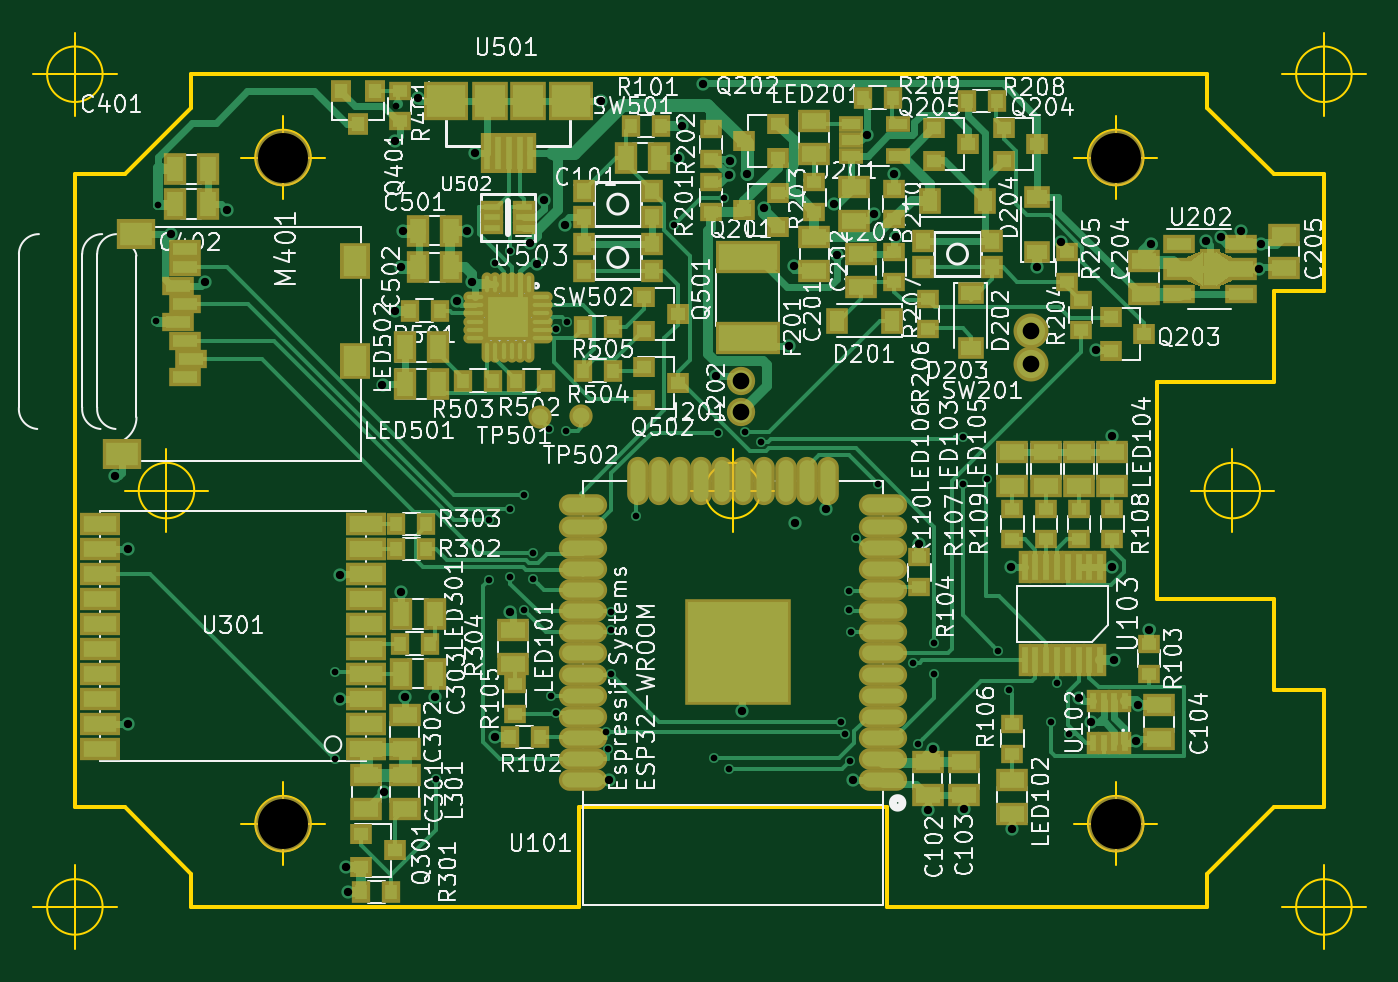
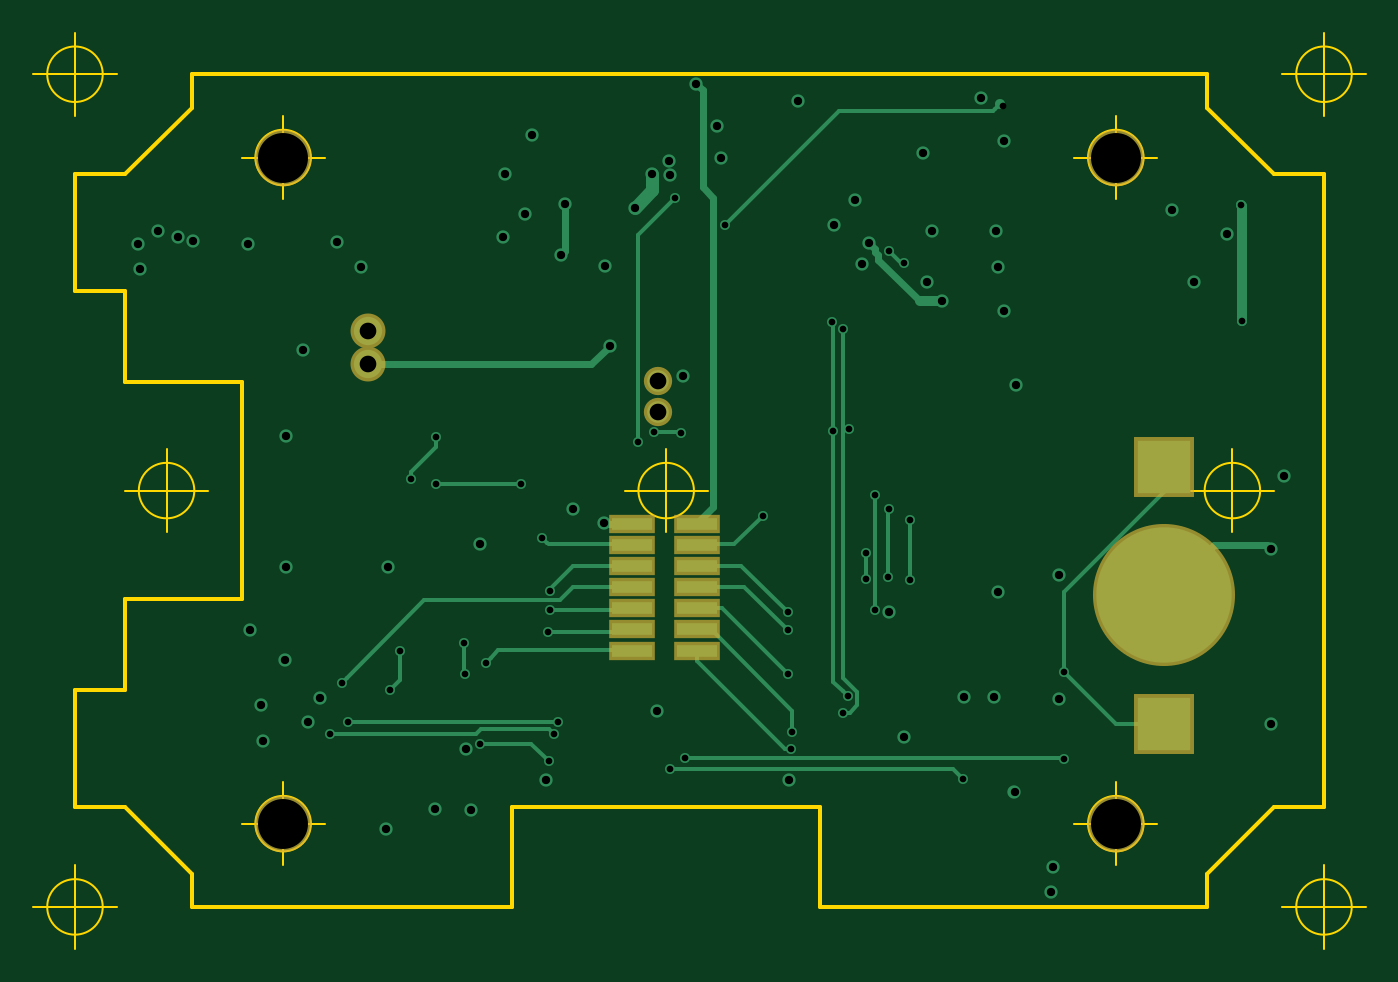
Circuit board: 13 layer files. Board 80.0 x 55.0 mm.
- bottom_copper: processor-B.Cu.gbr (9853 bytes)
- bottom_mask: processor-B.Mask.gbr (1031 bytes)
- paste: processor-B.Paste.gbr (762 bytes)
- bottom_silk: processor-B.SilkS.gbr (4992 bytes)
- outline: processor-Edge.Cuts.gbr (3333 bytes)
- top_copper: processor-F.Cu.gbr (46492 bytes)
- top_mask: processor-F.Mask.gbr (9583 bytes)
- paste: processor-F.Paste.gbr (8113 bytes)
- top_silk: processor-F.SilkS.gbr (150260 bytes)
- inner_copper: processor-In1.Cu.gbr (83759 bytes)
- inner_copper: processor-In2.Cu.gbr (108185 bytes)
- drill: processor-NPTH.drl (188 bytes)
- drill: processor.drl (2012 bytes)

=== bottom_copper: processor-B.Cu.gbr (9853 bytes, source omitted) ===
=== bottom_mask: processor-B.Mask.gbr ===
G04 #@! TF.FileFunction,Soldermask,Bot*
%FSLAX46Y46*%
G04 Gerber Fmt 4.6, Leading zero omitted, Abs format (unit mm)*
G04 Created by KiCad (PCBNEW 4.0.6) date 12/09/17 14:59:20*
%MOMM*%
%LPD*%
G01*
G04 APERTURE LIST*
%ADD10C,1.000000*%
%ADD11C,3.400000*%
%ADD12C,8.530000*%
%ADD13R,3.600000X3.600000*%
%ADD14C,1.700000*%
%ADD15C,2.100000*%
%ADD16R,2.800000X1.160000*%
G04 APERTURE END LIST*
D10*
D11*
X12500000Y-5000000D03*
X62500000Y-45000000D03*
X12500000Y-45000000D03*
D12*
X9600000Y-31300000D03*
D13*
X9600000Y-39000000D03*
X9600000Y-23600000D03*
D14*
X40000000Y-20300000D03*
X40000000Y-18400000D03*
D15*
X57400000Y-17400000D03*
X57400000Y-15400000D03*
D11*
X62500000Y-5000000D03*
D16*
X41550000Y-34610000D03*
X37650000Y-34610000D03*
X41550000Y-33340000D03*
X37650000Y-33340000D03*
X41550000Y-32070000D03*
X37650000Y-32070000D03*
X41550000Y-30800000D03*
X37650000Y-30800000D03*
X41550000Y-29530000D03*
X37650000Y-29530000D03*
X41550000Y-28260000D03*
X37650000Y-28260000D03*
X41550000Y-26990000D03*
X37650000Y-26990000D03*
M02*

=== paste: processor-B.Paste.gbr ===
G04 #@! TF.FileFunction,Paste,Bot*
%FSLAX46Y46*%
G04 Gerber Fmt 4.6, Leading zero omitted, Abs format (unit mm)*
G04 Created by KiCad (PCBNEW 4.0.6) date 12/03/17 23:21:02*
%MOMM*%
%LPD*%
G01*
G04 APERTURE LIST*
%ADD10C,1.000000*%
%ADD11R,2.400000X0.760000*%
%ADD12C,8.130000*%
%ADD13R,3.200000X3.200000*%
G04 APERTURE END LIST*
D10*
D11*
X91550000Y-84585000D03*
X87650000Y-84585000D03*
X91550000Y-83315000D03*
X87650000Y-83315000D03*
X91550000Y-82045000D03*
X87650000Y-82045000D03*
X91550000Y-80775000D03*
X87650000Y-80775000D03*
X91550000Y-79505000D03*
X87650000Y-79505000D03*
X91550000Y-78235000D03*
X87650000Y-78235000D03*
X91550000Y-76965000D03*
X87650000Y-76965000D03*
D12*
X59600000Y-81300000D03*
D13*
X59600000Y-89000000D03*
X59600000Y-73600000D03*
M02*

=== bottom_silk: processor-B.SilkS.gbr ===
G04 #@! TF.FileFunction,Legend,Bot*
%FSLAX46Y46*%
G04 Gerber Fmt 4.6, Leading zero omitted, Abs format (unit mm)*
G04 Created by KiCad (PCBNEW 4.0.6) date 12/03/17 23:21:02*
%MOMM*%
%LPD*%
G01*
G04 APERTURE LIST*
%ADD10C,1.000000*%
%ADD11C,0.150000*%
%ADD12C,0.200000*%
G04 APERTURE END LIST*
D10*
D11*
X92900000Y-85175000D02*
X86300000Y-85175000D01*
X86300000Y-85175000D02*
X86300000Y-76375000D01*
X86300000Y-76375000D02*
X92900000Y-76375000D01*
X92900000Y-76375000D02*
X92900000Y-85175000D01*
D12*
X65100000Y-83900000D02*
X62200000Y-86800000D01*
X65100000Y-78700000D02*
X62200000Y-75800000D01*
X54300000Y-86800000D02*
X62200000Y-86800000D01*
X54300000Y-75800000D02*
X62200000Y-75800000D01*
X54300000Y-75900000D02*
X54300000Y-86700000D01*
X65100000Y-78700000D02*
X65100000Y-83900000D01*
D11*
X109100000Y-69350000D02*
X102850000Y-69350000D01*
X102850000Y-69350000D02*
X102850000Y-63450000D01*
X102850000Y-63450000D02*
X109100000Y-63450000D01*
X109100000Y-63450000D02*
X109100000Y-69350000D01*
X91142857Y-86007857D02*
X91142857Y-86865000D01*
X91199999Y-87036429D01*
X91314285Y-87150714D01*
X91485714Y-87207857D01*
X91599999Y-87207857D01*
X89942856Y-87207857D02*
X90628571Y-87207857D01*
X90285713Y-87207857D02*
X90285713Y-86007857D01*
X90399999Y-86179286D01*
X90514285Y-86293571D01*
X90628571Y-86350714D01*
X89199999Y-86007857D02*
X89085714Y-86007857D01*
X88971428Y-86065000D01*
X88914285Y-86122143D01*
X88857142Y-86236429D01*
X88799999Y-86465000D01*
X88799999Y-86750714D01*
X88857142Y-86979286D01*
X88914285Y-87093571D01*
X88971428Y-87150714D01*
X89085714Y-87207857D01*
X89199999Y-87207857D01*
X89314285Y-87150714D01*
X89371428Y-87093571D01*
X89428571Y-86979286D01*
X89485714Y-86750714D01*
X89485714Y-86465000D01*
X89428571Y-86236429D01*
X89371428Y-86122143D01*
X89314285Y-86065000D01*
X89199999Y-86007857D01*
X87657142Y-87207857D02*
X88342857Y-87207857D01*
X87999999Y-87207857D02*
X87999999Y-86007857D01*
X88114285Y-86179286D01*
X88228571Y-86293571D01*
X88342857Y-86350714D01*
X66978571Y-79561905D02*
X67026190Y-79704762D01*
X67073810Y-79752381D01*
X67169048Y-79800000D01*
X67311905Y-79800000D01*
X67407143Y-79752381D01*
X67454762Y-79704762D01*
X67502381Y-79609524D01*
X67502381Y-79228571D01*
X66502381Y-79228571D01*
X66502381Y-79561905D01*
X66550000Y-79657143D01*
X66597619Y-79704762D01*
X66692857Y-79752381D01*
X66788095Y-79752381D01*
X66883333Y-79704762D01*
X66930952Y-79657143D01*
X66978571Y-79561905D01*
X66978571Y-79228571D01*
X66502381Y-80085714D02*
X66502381Y-80657143D01*
X67502381Y-80371428D02*
X66502381Y-80371428D01*
X66502381Y-80895238D02*
X66502381Y-81514286D01*
X66883333Y-81180952D01*
X66883333Y-81323810D01*
X66930952Y-81419048D01*
X66978571Y-81466667D01*
X67073810Y-81514286D01*
X67311905Y-81514286D01*
X67407143Y-81466667D01*
X67454762Y-81419048D01*
X67502381Y-81323810D01*
X67502381Y-81038095D01*
X67454762Y-80942857D01*
X67407143Y-80895238D01*
X66502381Y-82133333D02*
X66502381Y-82228572D01*
X66550000Y-82323810D01*
X66597619Y-82371429D01*
X66692857Y-82419048D01*
X66883333Y-82466667D01*
X67121429Y-82466667D01*
X67311905Y-82419048D01*
X67407143Y-82371429D01*
X67454762Y-82323810D01*
X67502381Y-82228572D01*
X67502381Y-82133333D01*
X67454762Y-82038095D01*
X67407143Y-81990476D01*
X67311905Y-81942857D01*
X67121429Y-81895238D01*
X66883333Y-81895238D01*
X66692857Y-81942857D01*
X66597619Y-81990476D01*
X66550000Y-82038095D01*
X66502381Y-82133333D01*
X67502381Y-83419048D02*
X67502381Y-82847619D01*
X67502381Y-83133333D02*
X66502381Y-83133333D01*
X66645238Y-83038095D01*
X66740476Y-82942857D01*
X66788095Y-82847619D01*
X101252381Y-64814286D02*
X101966667Y-64814286D01*
X102109524Y-64766666D01*
X102204762Y-64671428D01*
X102252381Y-64528571D01*
X102252381Y-64433333D01*
X101347619Y-65242857D02*
X101300000Y-65290476D01*
X101252381Y-65385714D01*
X101252381Y-65623810D01*
X101300000Y-65719048D01*
X101347619Y-65766667D01*
X101442857Y-65814286D01*
X101538095Y-65814286D01*
X101680952Y-65766667D01*
X102252381Y-65195238D01*
X102252381Y-65814286D01*
X101252381Y-66433333D02*
X101252381Y-66528572D01*
X101300000Y-66623810D01*
X101347619Y-66671429D01*
X101442857Y-66719048D01*
X101633333Y-66766667D01*
X101871429Y-66766667D01*
X102061905Y-66719048D01*
X102157143Y-66671429D01*
X102204762Y-66623810D01*
X102252381Y-66528572D01*
X102252381Y-66433333D01*
X102204762Y-66338095D01*
X102157143Y-66290476D01*
X102061905Y-66242857D01*
X101871429Y-66195238D01*
X101633333Y-66195238D01*
X101442857Y-66242857D01*
X101347619Y-66290476D01*
X101300000Y-66338095D01*
X101252381Y-66433333D01*
X101252381Y-67100000D02*
X101252381Y-67719048D01*
X101633333Y-67385714D01*
X101633333Y-67528572D01*
X101680952Y-67623810D01*
X101728571Y-67671429D01*
X101823810Y-67719048D01*
X102061905Y-67719048D01*
X102157143Y-67671429D01*
X102204762Y-67623810D01*
X102252381Y-67528572D01*
X102252381Y-67242857D01*
X102204762Y-67147619D01*
X102157143Y-67100000D01*
X110071429Y-65019048D02*
X110071429Y-65780953D01*
X110071429Y-67219048D02*
X110071429Y-67980953D01*
X110452381Y-67600001D02*
X109690476Y-67600001D01*
M02*

=== outline: processor-Edge.Cuts.gbr ===
G04 #@! TF.FileFunction,Profile,NP*
%FSLAX46Y46*%
G04 Gerber Fmt 4.6, Leading zero omitted, Abs format (unit mm)*
G04 Created by KiCad (PCBNEW 4.0.6) date 12/09/17 14:59:20*
%MOMM*%
%LPD*%
G01*
G04 APERTURE LIST*
%ADD10C,1.000000*%
%ADD11C,0.250000*%
%ADD12C,0.150000*%
%ADD13C,0.254000*%
G04 APERTURE END LIST*
D10*
D11*
X30250000Y-50000000D02*
X7000000Y-50000000D01*
D12*
X7166666Y-25000000D02*
G75*
G03X7166666Y-25000000I-1666666J0D01*
G01*
X3000000Y-25000000D02*
X8000000Y-25000000D01*
X5500000Y-22500000D02*
X5500000Y-27500000D01*
D11*
X48750000Y-50000000D02*
X68000000Y-50000000D01*
X48750000Y-44000000D02*
X48750000Y-50000000D01*
X30250000Y-44000000D02*
X48750000Y-44000000D01*
X30250000Y-50000000D02*
X30250000Y-44000000D01*
X68000000Y-2000000D02*
X72000000Y-6000000D01*
X75000000Y-6000000D02*
X72000000Y-6000000D01*
X68000000Y0D02*
X68000000Y-2000000D01*
X68000000Y-48000000D02*
X72000000Y-44000000D01*
X68000000Y-50000000D02*
X68000000Y-48000000D01*
X75000000Y-44000000D02*
X72000000Y-44000000D01*
X3000000Y-44000000D02*
X7000000Y-48000000D01*
X7000000Y-2000000D02*
X3000000Y-6000000D01*
X72000000Y-31500000D02*
X72000000Y-37000000D01*
X72000000Y-13000000D02*
X72000000Y-18500000D01*
X75000000Y-44000000D02*
X75000000Y-37000000D01*
X75000000Y-6000000D02*
X75000000Y-13000000D01*
X65000000Y-31500000D02*
X72000000Y-31500000D01*
X65000000Y-18500000D02*
X65000000Y-31500000D01*
X72000000Y-18500000D02*
X65000000Y-18500000D01*
X72000000Y-37000000D02*
X75000000Y-37000000D01*
X75000000Y-13000000D02*
X72000000Y-13000000D01*
D12*
X1666666Y0D02*
G75*
G03X1666666Y0I-1666666J0D01*
G01*
X-2500000Y0D02*
X2500000Y0D01*
X0Y2500000D02*
X0Y-2500000D01*
X64166666Y-5000000D02*
G75*
G03X64166666Y-5000000I-1666666J0D01*
G01*
X60000000Y-5000000D02*
X65000000Y-5000000D01*
X62500000Y-2500000D02*
X62500000Y-7500000D01*
X14166666Y-5000000D02*
G75*
G03X14166666Y-5000000I-1666666J0D01*
G01*
X10000000Y-5000000D02*
X15000000Y-5000000D01*
X12500000Y-2500000D02*
X12500000Y-7500000D01*
X64166666Y-45000000D02*
G75*
G03X64166666Y-45000000I-1666666J0D01*
G01*
X60000000Y-45000000D02*
X65000000Y-45000000D01*
X62500000Y-42500000D02*
X62500000Y-47500000D01*
X14166666Y-45000000D02*
G75*
G03X14166666Y-45000000I-1666666J0D01*
G01*
X10000000Y-45000000D02*
X15000000Y-45000000D01*
X12500000Y-42500000D02*
X12500000Y-47500000D01*
X71166666Y-25000000D02*
G75*
G03X71166666Y-25000000I-1666666J0D01*
G01*
X67000000Y-25000000D02*
X72000000Y-25000000D01*
X69500000Y-22500000D02*
X69500000Y-27500000D01*
X41166666Y-25000000D02*
G75*
G03X41166666Y-25000000I-1666666J0D01*
G01*
X37000000Y-25000000D02*
X42000000Y-25000000D01*
X39500000Y-22500000D02*
X39500000Y-27500000D01*
X76666666Y-50000000D02*
G75*
G03X76666666Y-50000000I-1666666J0D01*
G01*
X72500000Y-50000000D02*
X77500000Y-50000000D01*
X75000000Y-47500000D02*
X75000000Y-52500000D01*
X76666666Y0D02*
G75*
G03X76666666Y0I-1666666J0D01*
G01*
X72500000Y0D02*
X77500000Y0D01*
X75000000Y2500000D02*
X75000000Y-2500000D01*
X1666666Y-50000000D02*
G75*
G03X1666666Y-50000000I-1666666J0D01*
G01*
X-2500000Y-50000000D02*
X2500000Y-50000000D01*
X0Y-47500000D02*
X0Y-52500000D01*
D13*
X0Y-6000000D02*
X3000000Y-6000000D01*
X7000000Y-2000000D02*
X7000000Y0D01*
X7000000Y-48000000D02*
X7000000Y-50000000D01*
X0Y-44000000D02*
X3000000Y-44000000D01*
X0Y-6000000D02*
X0Y-44000000D01*
X68000000Y0D02*
X7000000Y0D01*
M02*

=== top_copper: processor-F.Cu.gbr (46492 bytes, source omitted) ===
=== top_mask: processor-F.Mask.gbr (9583 bytes, source omitted) ===
=== paste: processor-F.Paste.gbr (8113 bytes, source omitted) ===
=== top_silk: processor-F.SilkS.gbr (150260 bytes, source omitted) ===
=== inner_copper: processor-In1.Cu.gbr (83759 bytes, source omitted) ===
=== inner_copper: processor-In2.Cu.gbr (108185 bytes, source omitted) ===
=== drill: processor-NPTH.drl ===
M48
;DRILL file {KiCad 4.0.6} date 12/09/17 14:56:59
;FORMAT={-:-/ absolute / metric / decimal}
FMAT,2
METRIC,TZ
T1C3.000
%
G90
G05
M71
T1
X12.5Y-5.
X12.5Y-45.
X62.5Y-5.
X62.5Y-45.
T0
M30

=== drill: processor.drl ===
M48
;DRILL file {KiCad 4.0.6} date 12/09/17 14:56:59
;FORMAT={-:-/ absolute / metric / decimal}
FMAT,2
METRIC,TZ
T1C0.400
T2C0.500
T3C1.000
%
G90
G05
M71
T1
X4.9Y-14.8
X4.964Y-7.875
X15.6Y-35.9
X15.617Y-41.122
X19.28Y-1.92
X21.7Y-42.3
X24.884Y-30.344
X24.886Y-26.792
X25.204Y-11.359
X26.126Y-10.617
X26.137Y-26.091
X26.151Y-30.163
X26.943Y-32.193
X26.945Y-25.252
X27.518Y-30.324
X27.527Y-28.774
X28.5Y-21.3
X28.603Y-37.362
X28.879Y-15.275
X28.909Y-38.36
X29.5Y-21.4
X29.521Y-14.887
X31.922Y-39.499
X32.012Y-40.505
X32.2Y-32.3
X32.2Y-33.4
X32.2Y-36.
X33.7Y-26.5
X35.954Y-9.068
X38.386Y-41.08
X38.596Y-21.514
X38.977Y-7.43
X39.285Y-41.717
X40.242Y-21.496
X41.207Y-22.071
X45.988Y-38.903
X46.226Y-39.614
X46.5Y-31.
X46.5Y-32.2
X46.533Y-41.266
X46.6Y-33.5
X46.931Y-27.82
X48.2Y-24.6
X50.316Y-35.324
X50.653Y-40.196
X51.596Y-36.022
X51.616Y-34.152
X53.3Y-21.8
X53.3Y-24.6
X54.8Y-24.3
X55.455Y-34.625
X56.1Y-37.
X58.6Y-38.9
X58.965Y-36.538
X59.673Y-39.589
T2
X2.4Y-24.1
X3.165Y-39.007
X3.2Y-28.5
X5.8Y-9.6
X7.8Y-12.5
X9.122Y-8.165
X15.912Y-37.514
X15.933Y-30.079
X16.3Y-47.6
X16.4Y-49.1
X18.472Y-18.64
X18.584Y-43.121
X19.2Y-4.
X19.2Y-14.2
X19.6Y-11.6
X19.6Y-31.1
X19.7Y-9.4
X19.8Y-37.4
X20.6Y-1.425
X21.606Y-37.392
X22.959Y-13.641
X23.546Y-9.409
X23.842Y-12.466
X24.05Y-4.75
X25.2Y-39.8
X26.1Y-32.3
X27.346Y-10.119
X27.76Y-11.369
X28.164Y-7.567
X29.431Y-9.023
X31.6Y-1.6
X32.095Y-42.4
X36.2Y-5.
X36.44Y-3.107
X37.7Y-0.575
X38.504Y-18.124
X39.263Y-6.03
X39.346Y-5.216
X40.036Y-38.225
X40.346Y-5.964
X41.388Y-8.014
X42.9Y-16.3
X43.189Y-11.494
X43.235Y-26.965
X45.11Y-26.09
X45.6Y-7.8
X45.787Y-10.826
X46.695Y-42.4
X47.579Y-3.644
X48.Y-8.4
X49.2Y-6.
X49.3Y-9.8
X50.7Y-28.2
X51.2Y-44.2
X51.539Y-40.531
X53.4Y-44.1
X56.2Y-29.6
X56.3Y-45.35
X57.8Y-11.6
X59.237Y-10.099
X60.281Y-37.46
X61.024Y-38.924
X61.31Y-16.556
X62.3Y-21.75
X62.3Y-29.6
X62.4Y-35.2
X63.721Y-40.037
X63.81Y-37.883
X64.5Y-33.4
X64.6Y-10.2
X67.9Y-10.
X68.827Y-9.794
X70.Y-9.4
X71.1Y-11.7
X71.2Y-10.2
T3
X40.Y-18.4
X40.Y-20.3
X57.4Y-15.4
X57.4Y-17.4
T0
M30
